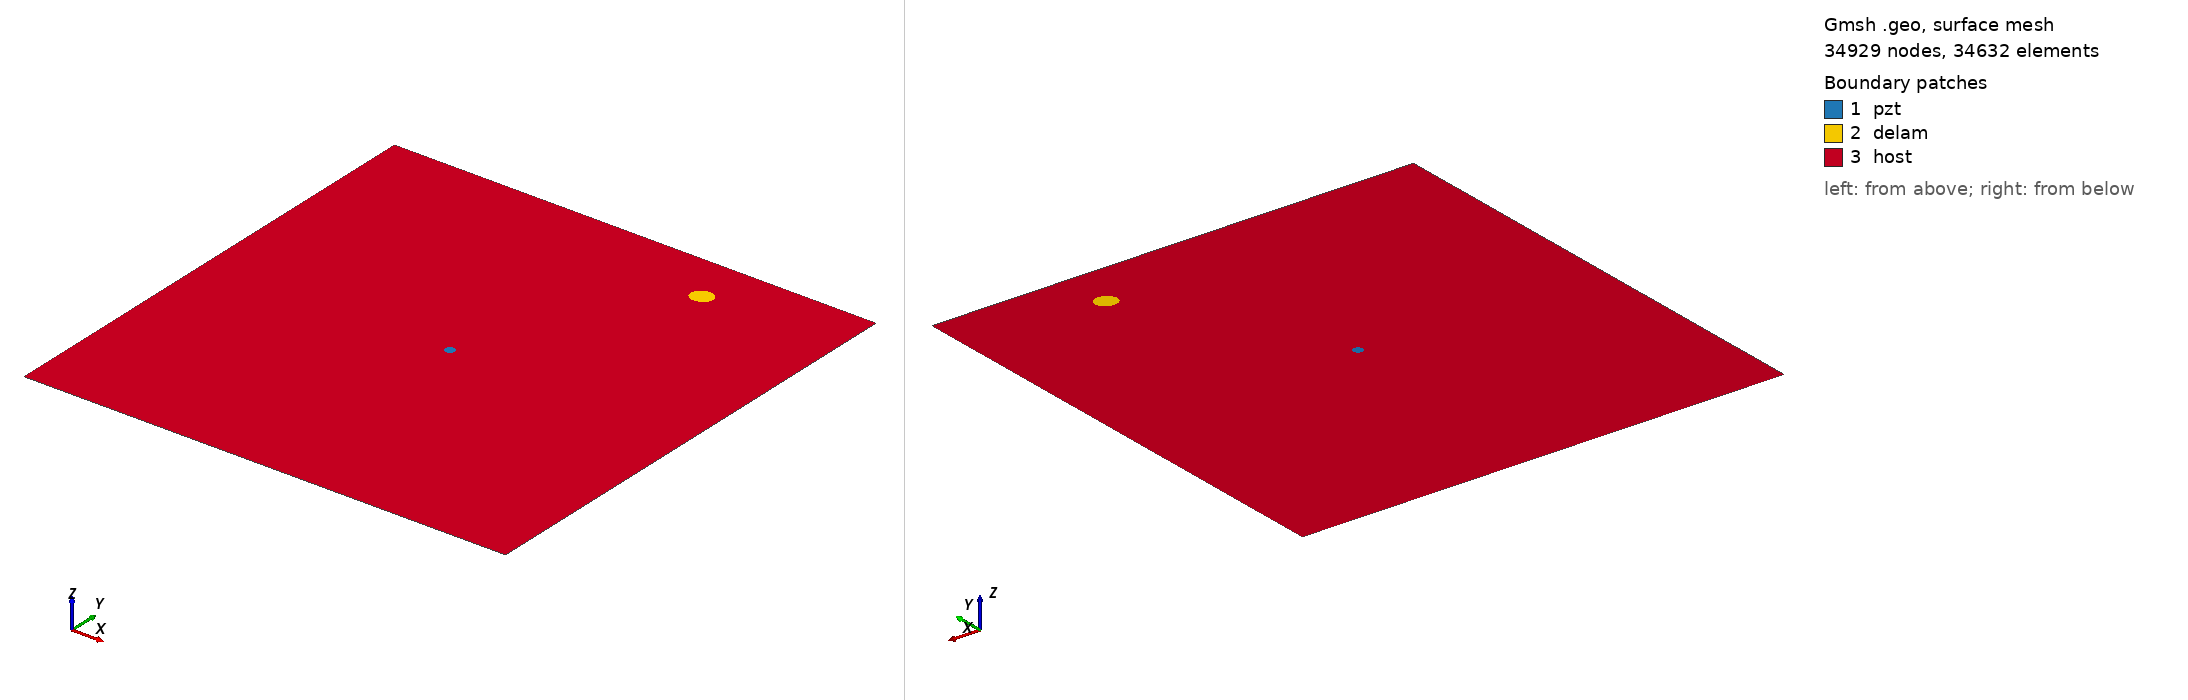

Gmsh geometry script, surface-meshed: 34929 nodes, 34632 surface elements. Boundary patches (legend numbers): 1 pzt, 2 delam, 3 host. Left view from above one corner, right view from below the opposite corner. Legend entries are the model's physical surfaces. The drawing asked Gmsh for element sizes between 1% and 20% of the model's largest extent; the script's own settings can give other sizes.

=== m1_rand_single_delam_34.geo (drawn) ===
SetFactory("OpenCASCADE");
L=0.500000; 
W=0.500000; 
a=0.011311; 
b=0.009562; 
x=0.358365; 
y=0.449148; 
alpha=0.109263 *Pi; 
r=0.005000; 
xpzt=0.250000; 
ypzt=0.250000; 
//+
Point(1) = {0, 0, 0, 1.0};
//+
Point(2) = {L, 0, 0, 1.0};
//+
Point(3) = {L, W, 0, 1.0};
//+
Point(4) = {0, W, 0, 1.0};
//+
Line(1) = {1, 2};
//+
Line(2) = {2, 3};
//+
Line(3) = {3, 4};
//+
Line(4) = {4, 1};
//+
Circle(5) = {xpzt, ypzt, -0, r, 0, 2*Pi};
//+
Ellipse(6) = {x, y, -0, a, b, 0, 2*Pi};
//+
Rotate {{0, 0, 1}, {x, y, 0}, alpha} {
  Curve{6}; 
}
//+
Curve Loop(1) = {4, 1, 2, 3};
//+
Curve Loop(2) = {6};
//+
Curve Loop(3) = {5};
//+
Curve Loop(4) = {6};
//+
Curve Loop(5) = {5};
//+
Plane Surface(1) = {5};
//+
Plane Surface(2) = {4};
//+
Plane Surface(3) = {1, 2, 3};
//+
Point(9) = {xpzt, ypzt, 0, 1.0};
//+
Point{9} In Surface {1};// mesh node at centre of pzt
//+
Physical Surface("pzt") = {1};
//+
Physical Surface("delam") = {2};
//+
Physical Surface("host") = {3};

Mesh.Algorithm = 6; // Frontal
Mesh.CharacteristicLengthFactor = 0.068000;
Mesh.CharacteristicLengthMin = 0.001000;
Mesh.CharacteristicLengthMax = 0.200000;
Mesh.RecombineAll = 1; // Apply recombination algorithm
Mesh.SubdivisionAlgorithm = 1; // 1: all quadrangles
Mesh.Smoothing = 1;
